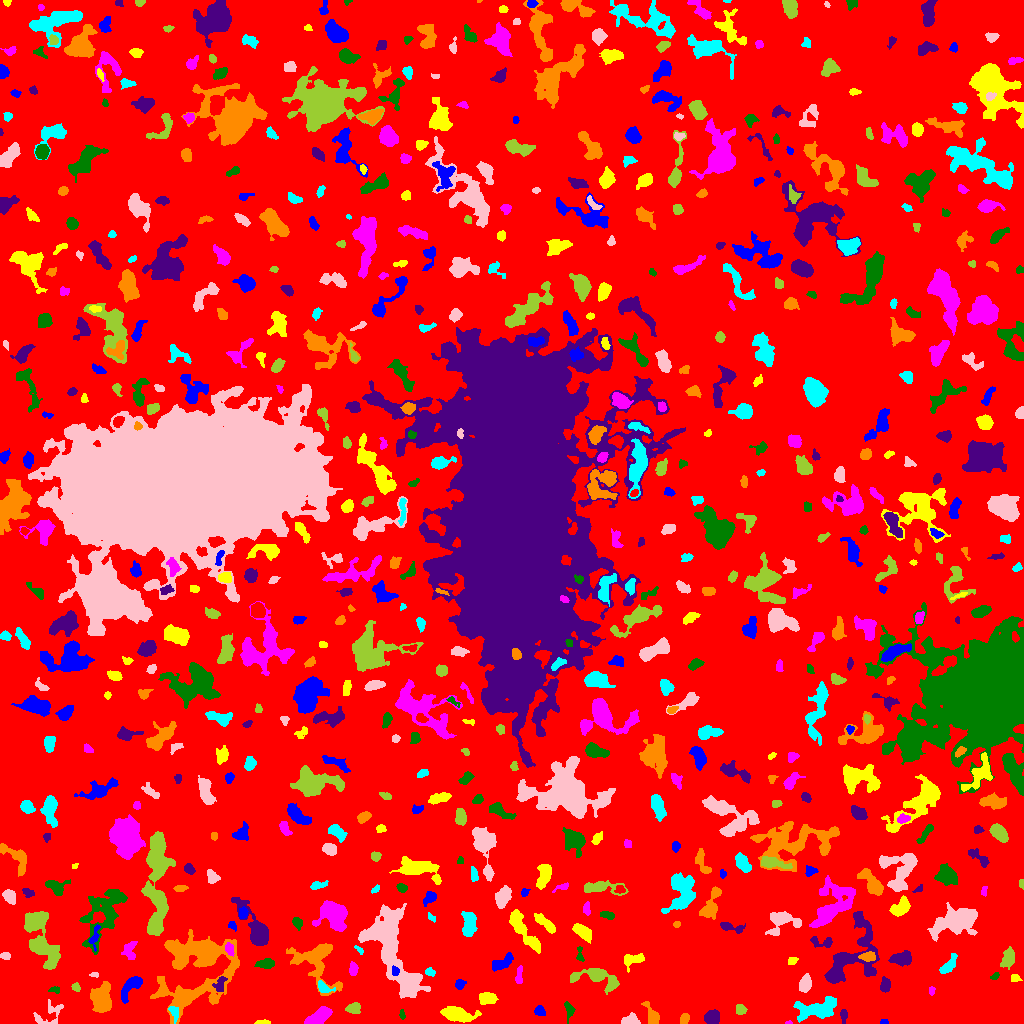

Values plotted in this chart, from the file beside it:
ID, X, Y, A, B, theta, total_flux, mu_max, mu_median, mu_mean, R_fwhm, R_e, R10, R90, x_start, x_end, y_start, y_end, area, greylevel
0, 512.6, 519.8, 305.8, 295.4, -1.471, 1213933, 11.0, 1.0, 1.599, 44.92, 227.1, 84.82, 370.4, 0, 1023, 0, 1023, 759012, 1.599
1, 883.6, 1.346, 2.252, 1.245, 0.05496, 78.0, 3.0, 2.0, 1.902, 2.764, 1.954, 0.7979, 3.09, 880, 888, 0, 4, 41, 5.902
2, 262.8, 0.9302, 4.068, 0.9305, 0.02874, 86.0, 3.0, 1.0, 1.387, 3.09, 2.394, 0.7979, 3.656, 254, 270, 0, 4, 62, 5.387
3, 788.8, 0.6912, 1.741, 0.7641, 0.06999, 68.0, 7.0, 2.5, 2.833, 1.693, 1.262, 0.0, 2.185, 785, 792, 0, 3, 24, 6.833
4, 401.9, 8.909, 2.369, 1.272, -1.407, 66.0, 3.0, 1.0, 1.269, 2.523, 2.185, 0.7979, 3.478, 399, 405, 4, 14, 52, 6.269
5, 843.5, 8.359, 3.285, 1.412, -0.0, 78.0, 2.0, 1.0, 0.8864, 4.37, 2.523, 0.9772, 4.068, 840, 847, 0, 14, 88, 4.886
6, 684.7, 5.552, 2.73, 1.799, 1.21, 194.0, 5.0, 2.0, 2.064, 3.141, 2.706, 0.9772, 4.406, 680, 689, 0, 10, 94, 6.064
7, 173.3, 12.42, 3.589, 1.791, -0.9593, 69.0, 2.0, 1.0, 0.6053, 4.406, 2.877, 0.9772, 4.146, 168, 178, 0, 17, 114, 7.605
8, 629.5, 3.503, 4.785, 2.524, 0.1673, 155.0, 3.0, 1.0, 1.006, 3.192, 3.656, 1.382, 5.754, 621, 640, 0, 11, 154, 5.006
9, 740.3, 13.5, 2.852, 2.291, 0.00761, 114.0, 2.0, 1.0, 1.107, 5.202, 2.985, 1.262, 4.82, 736, 747, 9, 19, 103, 5.107
10, 7.481, 16.8, 5.086, 2.24, -0.5311, 135.0, 4.0, 1.0, 1.0, 2.185, 3.909, 1.128, 5.698, 0, 15, 11, 23, 135, 5.0
11, 540.1, 12.42, 2.633, 2.127, -0.8325, 250.0, 5.0, 2.0, 2.451, 3.909, 2.985, 1.128, 4.652, 534, 545, 8, 18, 102, 6.451
12, 456.4, 9.19, 6.845, 2.94, -0.1957, 1715, 12.0, 3.0, 4.103, 6.507, 5.352, 2.185, 8.974, 440, 481, 1, 17, 418, 8.103
13, 318.8, 6.776, 6.893, 2.903, 0.5168, 1293, 8.0, 4.0, 4.092, 7.838, 5.754, 2.326, 8.667, 304, 332, 0, 17, 316, 7.092
14, 568.9, 15.03, 3.612, 1.766, -1.09, 155.0, 4.0, 1.0, 1.24, 3.827, 2.985, 1.128, 4.82, 564, 575, 0, 22, 125, 5.24
15, 711.8, 6.505, 3.643, 2.919, 0.3207, 656.0, 9.0, 3.0, 3.28, 4.478, 4.184, 1.596, 6.604, 704, 719, 0, 14, 200, 7.28
16, 652.8, 5.986, 5.341, 2.41, -1.135, 431.0, 6.0, 1.0, 2.123, 4.652, 3.523, 1.493, 6.103, 641, 659, 0, 22, 203, 6.123
17, 818.8, 14.97, 12.05, 4.782, 0.2198, 1738, 9.0, 3.0, 2.854, 4.442, 7.899, 2.646, 12.41, 793, 836, 1, 27, 609, 5.854
18, 49.17, 9.083, 9.1, 5.526, 0.5387, 468.0, 4.0, 2.0, 1.807, 6.887, 5.171, 1.871, 8.137, 33, 63, 0, 24, 259, 5.807
19, 353.6, 15.04, 3.619, 2.535, 0.0499, 418.0, 7.0, 3.0, 2.883, 3.989, 3.868, 1.493, 5.997, 345, 360, 10, 21, 145, 5.883
20, 689, 27.55, 4.368, 2.326, 0.8453, 394.0, 6.0, 2.0, 2.331, 4.787, 3.868, 1.493, 6.024, 682, 696, 19, 35, 169, 6.331
21, 131.5, 37.46, 7.512, 2.853, 0.8491, 614.0, 6.0, 2.0, 2.074, 5.441, 4.886, 1.871, 7.878, 121, 142, 20, 47, 296, 6.074
22, 487.1, 25.25, 4.352, 2.814, 0.005152, 817.0, 8.0, 4.0, 4.126, 6.206, 4.583, 1.871, 6.887, 479, 498, 19, 31, 198, 7.126
23, 931.6, 32.89, 2.044, 1.491, 1.48, 64.0, 2.0, 1.0, 1.231, 3.742, 2.185, 0.9772, 3.432, 929, 935, 28, 37, 52, 5.231
24, 54.27, 33.7, 2.813, 1.589, 0.02949, 162.0, 5.0, 3.0, 2.492, 3.241, 2.646, 0.9772, 3.949, 48, 59, 30, 37, 65, 7.492
25, 884.6, 38.93, 3.744, 2.257, 1.483, 284.0, 5.0, 2.0, 2.073, 3.785, 3.523, 1.262, 5.642, 880, 890, 31, 47, 137, 6.073
26, 101.7, 24.07, 6.921, 4.624, 1.483, 2044, 10.0, 4.0, 4.0, 8.098, 6.604, 2.585, 10.45, 90, 111, 11, 42, 511, 8.0
27, 323.6, 36.01, 4.166, 2.293, -0.5167, 411.0, 6.0, 3.0, 3.186, 4.82, 3.478, 1.382, 5.47, 318, 335, 31, 43, 129, 8.186
28, 805, 39.28, 4.062, 2.534, 1.279, 583.0, 7.0, 3.0, 3.036, 4.983, 4.146, 1.693, 6.408, 799, 811, 31, 50, 192, 7.036
29, 75.51, 36.08, 2.298, 1.814, -0.6908, 170.0, 5.0, 3.0, 2.5, 3.385, 2.646, 0.9772, 3.949, 71, 80, 32, 41, 68, 5.5
30, 264.3, 22.46, 16.18, 6.862, 0.7808, 2303, 7.0, 3.0, 3.248, 9.674, 8.885, 3.432, 13.59, 236, 287, 4, 56, 709, 6.248
31, 459.6, 39.01, 2.279, 1.975, 1.277, 258.0, 8.0, 2.0, 2.774, 2.877, 2.523, 0.9772, 4.442, 455, 466, 34, 44, 93, 7.774
32, 1015, 45.26, 2.402, 1.745, -0.128, 116.0, 3.0, 2.0, 1.611, 3.432, 2.523, 0.9772, 4.029, 1011, 1022, 42, 49, 72, 5.611
33, 519.1, 48.22, 5.211, 1.5, 1.488, 192.0, 4.0, 2.0, 1.73, 4.583, 3.432, 1.262, 5.232, 515, 522, 40, 58, 111, 5.73
34, 994.8, 47.06, 2.197, 1.324, 0.406, 68.0, 3.0, 1.0, 1.236, 2.459, 2.034, 0.7979, 3.385, 990, 999, 44, 51, 55, 6.236
35, 220.4, 38.69, 4.648, 2.233, 1.408, 275.0, 4.0, 2.0, 1.993, 5.202, 3.568, 1.382, 5.323, 212, 227, 32, 47, 138, 8.993
36, 315.9, 62.96, 13.7, 9.896, -0.8949, 2738, 8.0, 3.0, 3.118, 9.288, 8.74, 3.385, 14.53, 286, 342, 28, 80, 878, 6.118
37, 429.8, 51.42, 2.318, 1.904, -0.3831, 187.0, 5.0, 2.0, 2.461, 3.338, 2.706, 0.9772, 4.184, 425, 435, 47, 56, 76, 7.461
38, 94.42, 48.82, 2.182, 1.142, -0.05652, 103.0, 6.0, 2.0, 2.341, 2.326, 1.871, 0.5642, 2.985, 89, 98, 46, 51, 44, 6.341
39, 596.9, 46.66, 11.11, 4.522, -0.2159, 2081, 16.0, 3.0, 4.002, 4.951, 5.836, 2.111, 10.88, 570, 619, 29, 55, 520, 7.002
40, 693.9, 52.61, 14.08, 4.806, -0.415, 1501, 6.0, 3.0, 2.961, 9.901, 7.247, 2.821, 11.2, 671, 723, 37, 66, 507, 5.961
41, 394.8, 52.35, 2.403, 1.694, -1.339, 99.0, 3.0, 1.0, 1.435, 3.29, 2.523, 0.9772, 3.868, 392, 399, 48, 58, 69, 11.43
42, 791.7, 62.86, 2.092, 1.62, 0.3328, 90.0, 3.0, 1.0, 1.25, 2.985, 2.394, 0.7979, 3.742, 788, 798, 59, 66, 72, 6.25
43, 352.9, 54.1, 3.14, 1.903, 1.525, 193.0, 4.0, 2.0, 1.771, 4.37, 3.038, 1.128, 4.853, 349, 358, 48, 62, 109, 5.771
44, 265.6, 59.99, 4.248, 2.223, 0.05071, 577.0, 7.0, 3.0, 3.54, 5.078, 3.949, 1.596, 6.103, 254, 274, 55, 65, 163, 8.54
45, 902.7, 65.16, 4.469, 3.021, 0.08541, 623.0, 6.0, 2.0, 2.405, 6.129, 4.583, 1.871, 7.136, 888, 911, 57, 73, 259, 6.405
46, 868, 66.55, 3.498, 2.092, 0.009261, 375.0, 6.0, 2.0, 2.737, 4.37, 3.29, 1.382, 5.352, 858, 875, 62, 72, 137, 9.737
47, 948.4, 58.05, 6.063, 2.409, 0.9047, 585.0, 6.0, 3.0, 2.955, 6.232, 4.478, 1.784, 6.887, 939, 957, 50, 70, 198, 5.955
48, 6.0, 67.5, 2.259, 1.678, -1.452, 78.0, 2.0, 1.0, 1.068, 4.146, 2.459, 0.9772, 3.827, 0, 10, 64, 71, 73, 5.068
49, 44.33, 74.08, 13.43, 5.891, -1.034, 2063, 8.0, 2.0, 2.873, 8.098, 8.156, 3.038, 13.26, 24, 60, 54, 112, 718, 5.873
50, 699.6, 71.96, 3.634, 1.932, -1.037, 368.0, 7.0, 2.0, 2.746, 3.949, 3.241, 1.262, 5.109, 693, 706, 66, 79, 134, 6.746
51, 502.7, 61.09, 6.661, 2.714, 0.559, 692.0, 7.0, 3.0, 2.996, 4.72, 4.918, 1.871, 7.653, 492, 513, 52, 71, 231, 5.996
52, 631.9, 64, 5.949, 3.343, 0.2807, 287.0, 3.0, 1.0, 1.4, 5.293, 4.26, 1.693, 6.723, 624, 644, 51, 70, 205, 5.4
53, 229.5, 74.57, 3.387, 1.919, -1.284, 284.0, 5.0, 3.0, 2.812, 4.146, 3.241, 1.262, 5.015, 225, 234, 67, 81, 101, 10.81
54, 579.7, 68.64, 4.527, 1.675, -1.505, 107.0, 3.0, 1.0, 1.305, 3.09, 2.764, 0.9772, 4.442, 576, 584, 62, 77, 82, 5.305
55, 851, 67.53, 20.77, 10.62, 0.9902, 4139, 10.0, 3.0, 3.256, 9.15, 10.98, 3.868, 17.62, 824, 879, 40, 112, 1271, 6.256
56, 180.9, 65.26, 2.92, 1.801, 1.311, 130.0, 3.0, 1.0, 1.354, 3.613, 2.764, 1.128, 4.37, 177, 185, 60, 73, 96, 10.35
57, 359.3, 73.47, 2.78, 1.219, -0.7881, 85.0, 4.0, 1.5, 1.635, 2.877, 2.257, 0.7979, 3.568, 354, 363, 69, 78, 52, 5.635
58, 391.2, 77.24, 25.49, 8.432, -1.206, 11370, 25.0, 4.0, 5.368, 6.676, 12.82, 4.107, 21.71, 358, 430, 25, 120, 2118, 8.368
59, 1008, 64.73, 4.686, 2.816, 1.298, 486.0, 5.0, 2.0, 2.15, 5.585, 4.549, 1.693, 6.84, 1000, 1014, 54, 77, 226, 6.15
... 658 more rows
